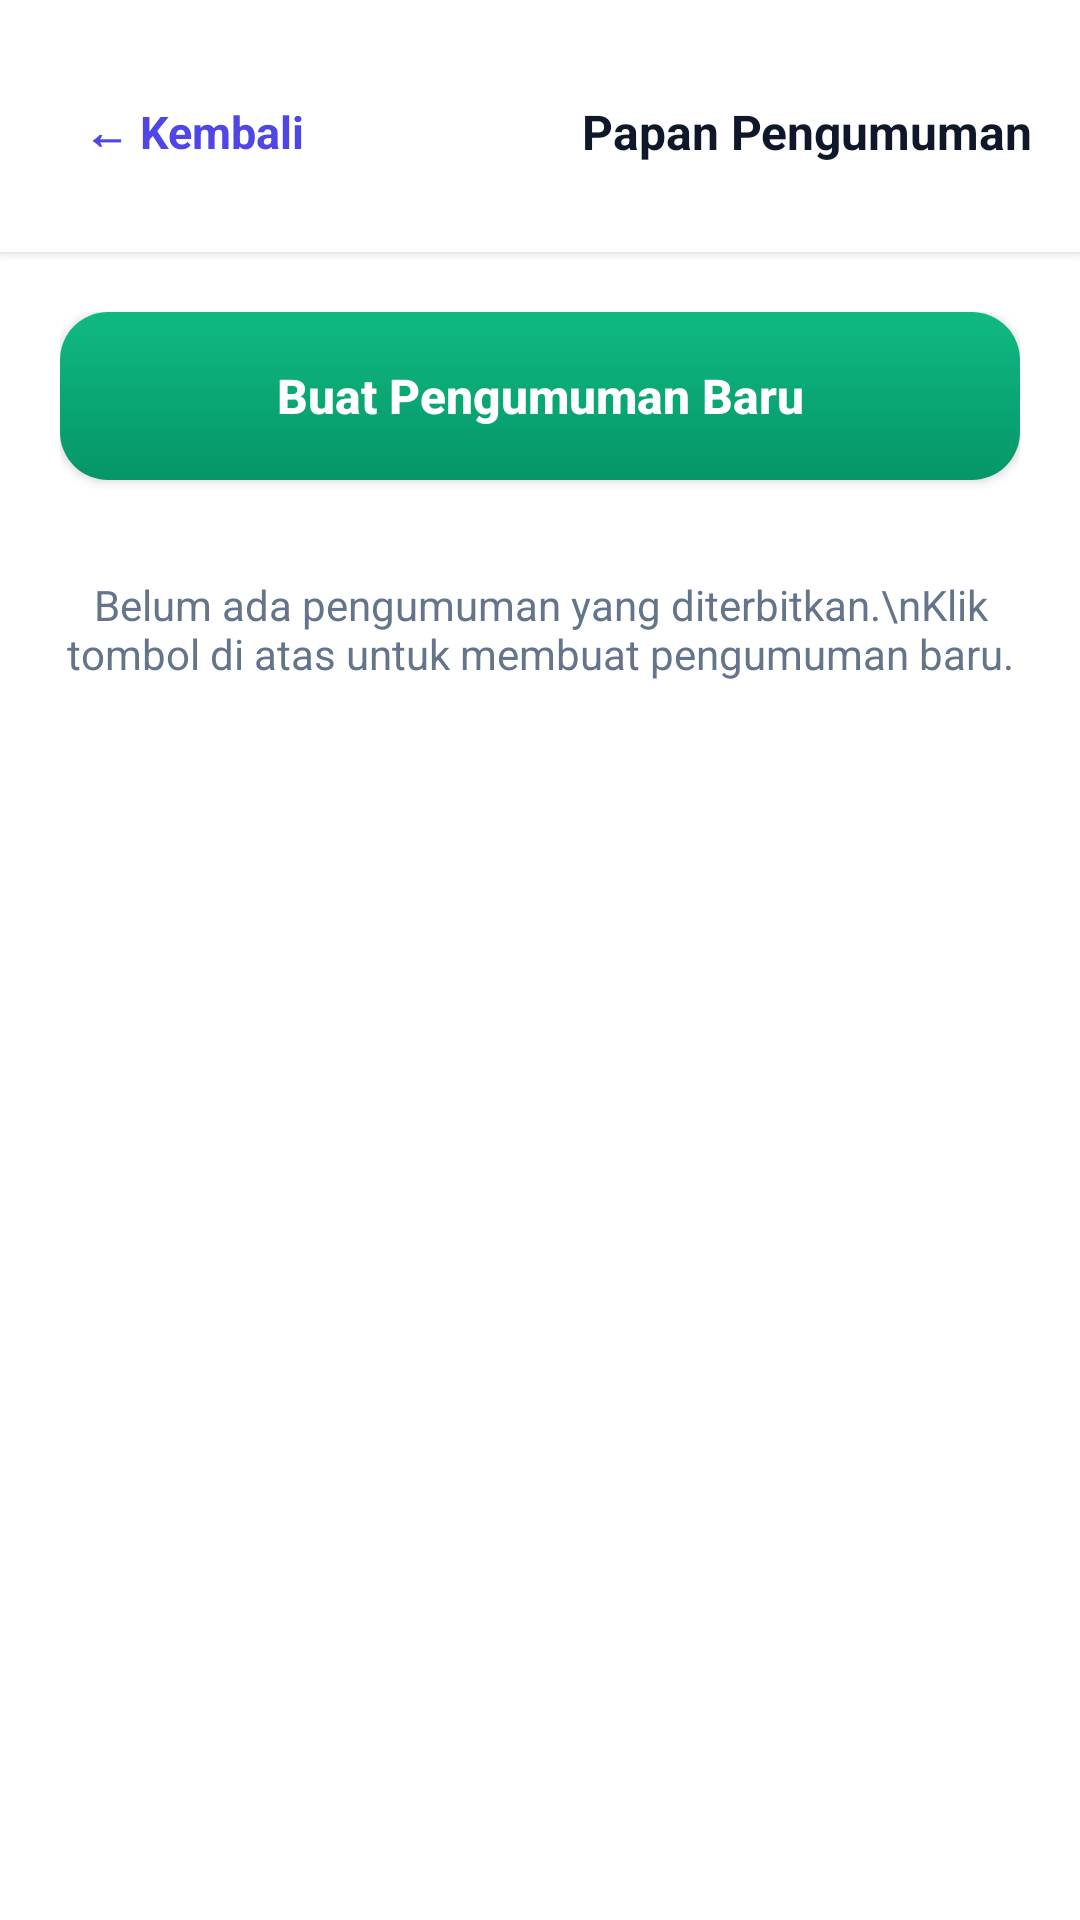

Layout XML and referenced resources for this Android screen:
<!-- AndroidManifest.xml: application theme Theme.XIPPLGBInfoSpace -->
<!-- res/layout/activity_info.xml -->
<?xml version="1.0" encoding="utf-8"?>
<LinearLayout xmlns:android="http://schemas.android.com/apk/res/android"
    android:layout_width="match_parent"
    android:layout_height="match_parent"
    android:background="@color/bg_main"
    android:fitsSystemWindows="true"
    android:orientation="vertical">

    
    <LinearLayout
        android:layout_width="match_parent"
        android:layout_height="wrap_content"
        android:background="@color/white"
        android:elevation="2dp"
        android:gravity="center_vertical"
        android:orientation="horizontal"
        android:paddingStart="16dp"
        android:paddingTop="20dp"
        android:paddingEnd="16dp"
        android:paddingBottom="16dp">

        <TextView
            android:id="@+id/btnBackInfo"
            android:layout_width="wrap_content"
            android:layout_height="wrap_content"
            android:background="?attr/selectableItemBackground"
            android:clickable="true"
            android:focusable="true"
            android:gravity="center_vertical"
            android:minHeight="48dp"
            android:paddingStart="12dp"
            android:paddingTop="8dp"
            android:paddingEnd="16dp"
            android:paddingBottom="8dp"
            android:text="← Kembali"
            android:textColor="@color/primary_indigo"
            android:textSize="15sp"
            android:textStyle="bold" />

        <TextView
            android:layout_width="0dp"
            android:layout_height="wrap_content"
            android:layout_weight="1"
            android:gravity="end|center_vertical"
            android:text="Papan Pengumuman"
            android:textColor="@color/text_primary"
            android:textSize="16sp"
            android:textStyle="bold" />
    </LinearLayout>

    <ScrollView
        android:layout_width="match_parent"
        android:layout_height="0dp"
        android:layout_weight="1"
        android:fillViewport="true">

        <LinearLayout
            android:layout_width="match_parent"
            android:layout_height="wrap_content"
            android:orientation="vertical"
            android:padding="20dp">

            
            <androidx.appcompat.widget.AppCompatButton
                android:id="@+id/btnGoAddInfo"
                android:layout_width="match_parent"
                android:layout_height="56dp"
                android:background="@drawable/bg_btn_emerald"
                android:elevation="4dp"
                android:text="Buat Pengumuman Baru"
                android:textAllCaps="false"
                android:textColor="@color/white"
                android:textSize="16sp"
                android:textStyle="bold" />

            <TextView
                android:id="@+id/tvEmptyInfoMessage"
                android:layout_width="match_parent"
                android:layout_height="wrap_content"
                android:layout_marginTop="32dp"
                android:gravity="center"
                android:text="Belum ada pengumuman yang diterbitkan.\nKlik tombol di atas untuk membuat pengumuman baru."
                android:textColor="@color/text_muted"
                android:textSize="14sp" />

            
            <LinearLayout
                android:id="@+id/containerInfoList"
                android:layout_width="match_parent"
                android:layout_height="wrap_content"
                android:layout_marginTop="16dp"
                android:orientation="vertical" />

        </LinearLayout>
    </ScrollView>
</LinearLayout>
<!-- resources referenced by this layout -->
<resources>
  <color name="bg_main">#FFFFFF</color>
  <color name="primary_indigo">#4F46E5</color>
  <color name="text_muted">#64748B</color>
  <color name="text_primary">#0F172A</color>
  <color name="white">#FFFFFF</color>
  <!-- drawable bg_btn_emerald (drawable) -->
  <?xml version="1.0" encoding="utf-8"?>
  <shape xmlns:android="http://schemas.android.com/apk/res/android"
      android:shape="rectangle">
      <gradient
          android:angle="90"
          android:endColor="#10B981"
          android:startColor="#059669"
          android:type="linear" />
      <corners android:radius="16dp" />
  </shape>
  <style name="Theme.XIPPLGBInfoSpace" parent="Base.Theme.XIPPLGBInfoSpace" />
  <style name="Base.Theme.XIPPLGBInfoSpace" parent="Theme.Material3.DayNight.NoActionBar">
          
          
      </style>
</resources>
